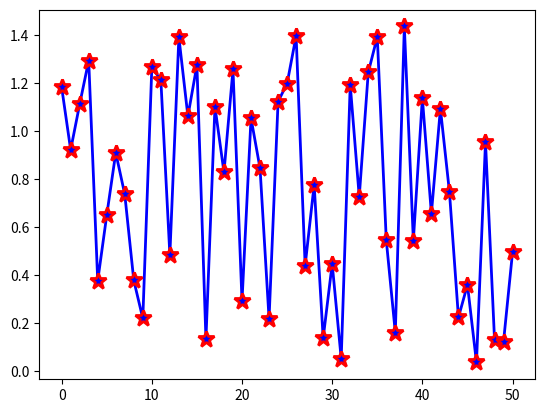

This chart was generated by the following Python code:
from random import uniform

def get_graph_values(n: int) -> tuple:
    wind_const = 1
    x = [0]
    y = [1 + uniform(0.001, 0.01)]

    for _ in range((n-1)//2):
        x.append(x[-1] + 1)
        x.append(x[-1] + 1)
        num = uniform(-wind_const, wind_const)
        y.append((y[0] + num)/2)
        y.append(y[0] + num)

    for _ in range(n - 1 - (n - 1) // 2 * 2):
        x.append(x[-1] + 1)
        y.append(y[0] + uniform(-wind_const/2, wind_const/2))

    return x, y


def get_graph_value():
    wind_const = 1
    x = [0]
    y = wind_const + uniform(-wind_const, wind_const/2)
    return x, y


if __name__ == '__main__':
    import matplotlib.pyplot as plt

    # x, y = get_graph_values(51)
    # print(x, y, sep="\n")
    x = [i for i in range(51)]
    y = list()
    # y.append(y_zero())
    print(len(x))
    for i in range(51):
        y.append(get_graph_value()[1])
    plt.plot(x, y, '*-b', label="second", mec='r', lw=2, mew=2, ms=12)
    plt.show()